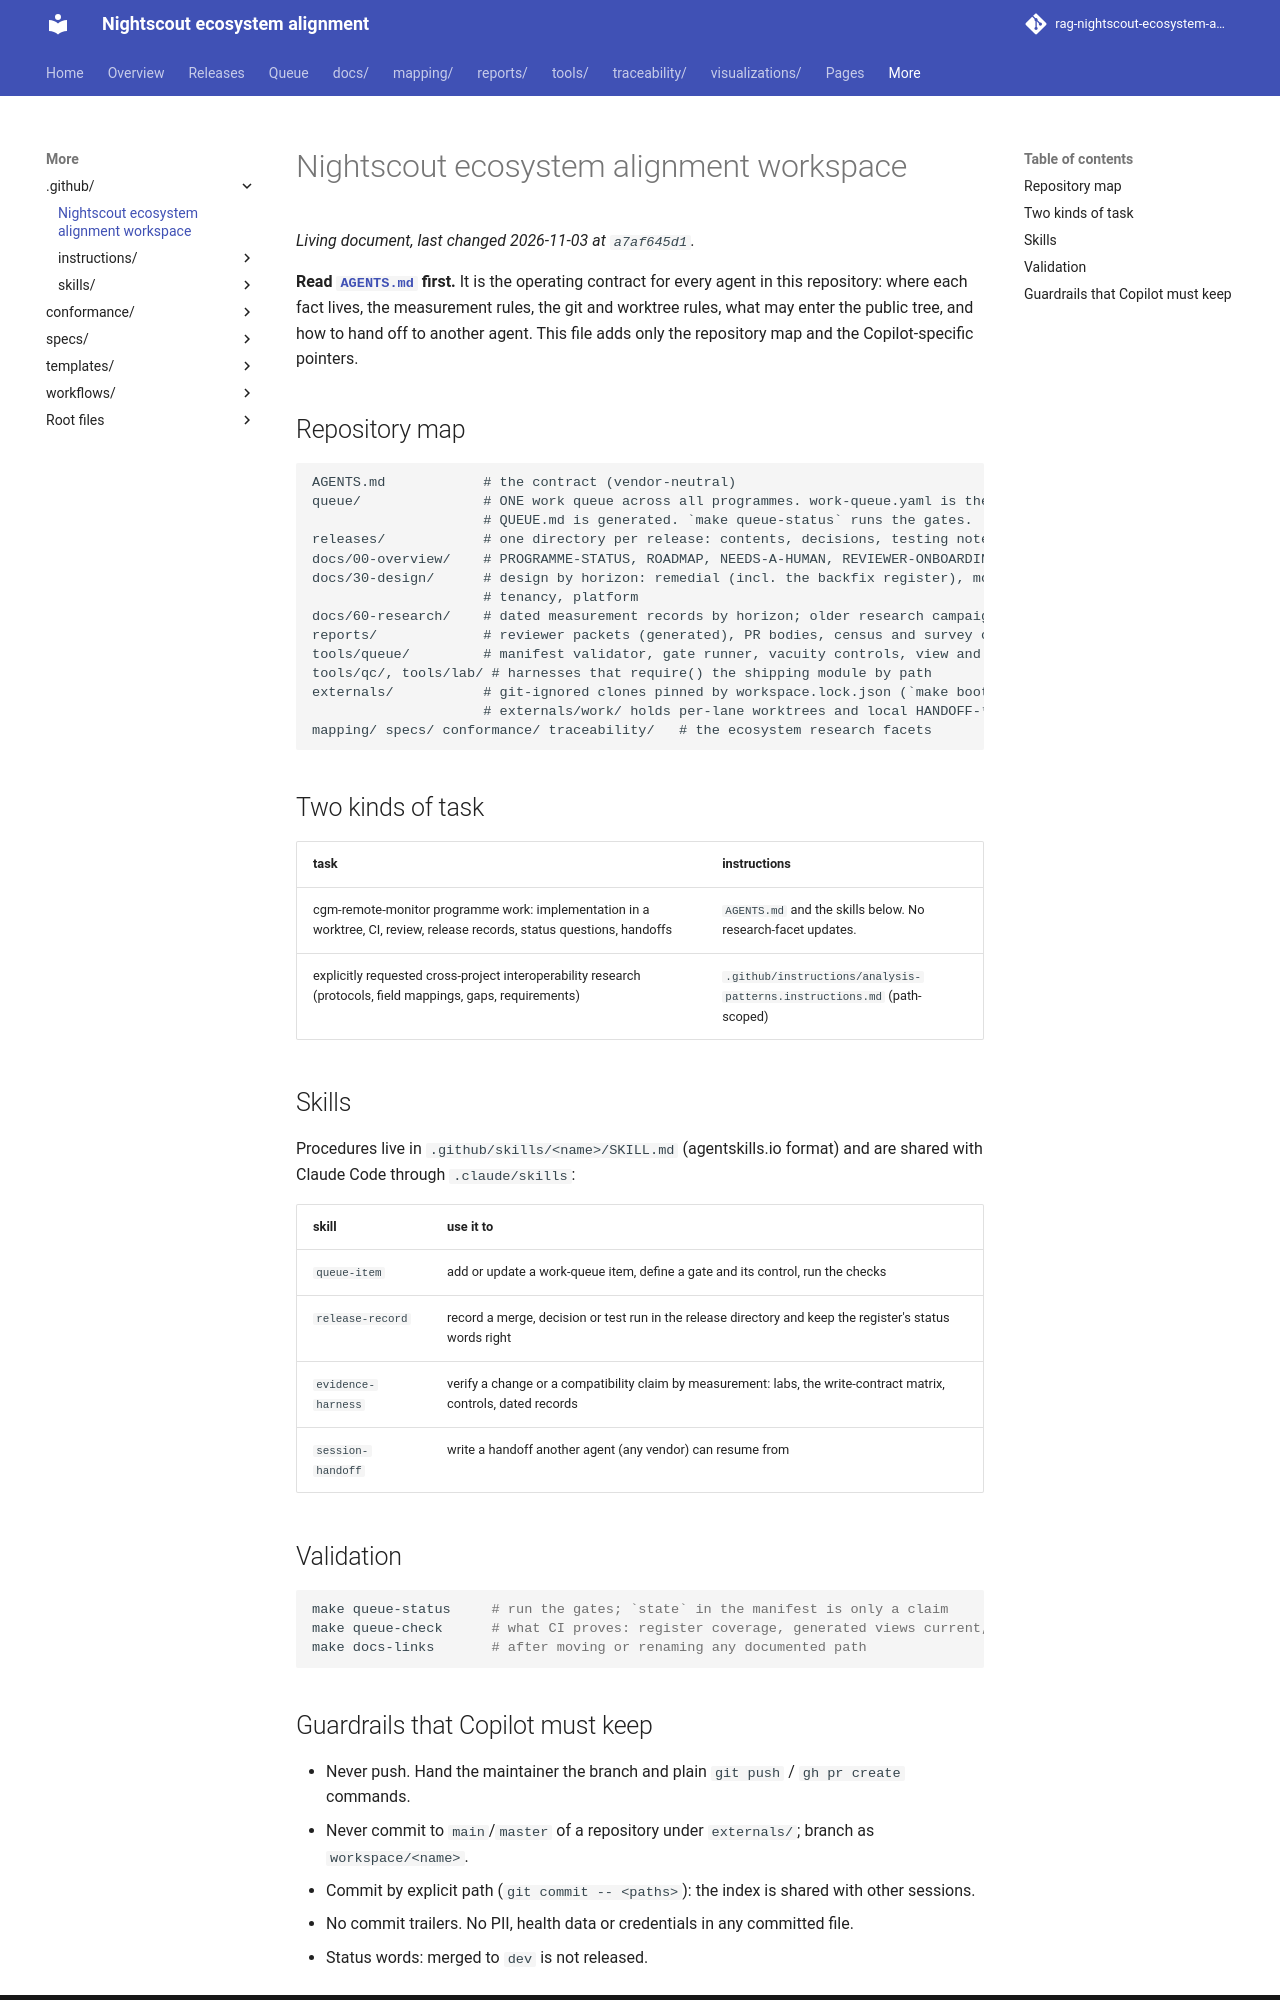

repository: bewest/rag-nightscout-ecosystem-alignment · page: .github/copilot-instructions.html · generator: mkdocs

# Nightscout ecosystem alignment workspace

**Read [`AGENTS.md`](../AGENTS.md) first.** It is the operating contract for every agent in this
repository: where each fact lives, the measurement rules, the git and worktree rules, what may enter
the public tree, and how to hand off to another agent. This file adds only the repository map and
the Copilot-specific pointers.

## Repository map

```
AGENTS.md            # the contract (vendor-neutral)
queue/               # ONE work queue across all programmes. work-queue.yaml is the source;
                     # QUEUE.md is generated. `make queue-status` runs the gates.
releases/            # one directory per release: contents, decisions, testing notes, V&V records
docs/00-overview/    # PROGRAMME-STATUS, ROADMAP, NEEDS-A-HUMAN, REVIEWER-ONBOARDING, DEFINITION-OF-DONE
docs/30-design/      # design by horizon: remedial (incl. the backfix register), modernization,
                     # tenancy, platform
docs/60-research/    # dated measurement records by horizon; older research campaigns
reports/             # reviewer packets (generated), PR bodies, census and survey outputs
tools/queue/         # manifest validator, gate runner, vacuity controls, view and packet emitters
tools/qc/, tools/lab/ # harnesses that require() the shipping module by path
externals/           # git-ignored clones pinned by workspace.lock.json (`make bootstrap`);
                     # externals/work/ holds per-lane worktrees and local HANDOFF-*.md files
mapping/ specs/ conformance/ traceability/   # the ecosystem research facets
```

## Two kinds of task

| task | instructions |
|---|---|
| cgm-remote-monitor programme work: implementation in a worktree, CI, review, release records, status questions, handoffs | `AGENTS.md` and the skills below. No research-facet updates. |
| explicitly requested cross-project interoperability research (protocols, field mappings, gaps, requirements) | `.github/instructions/analysis-patterns.instructions.md` (path-scoped) |

## Skills

Procedures live in `.github/skills/<name>/SKILL.md` (agentskills.io format) and are shared with
Claude Code through `.claude/skills`:

| skill | use it to |
|---|---|
| `queue-item` | add or update a work-queue item, define a gate and its control, run the checks |
| `release-record` | record a merge, decision or test run in the release directory and keep the register's status words right |
| `evidence-harness` | verify a change or a compatibility claim by measurement: labs, the write-contract matrix, controls, dated records |
| `session-handoff` | write a handoff another agent (any vendor) can resume from |

## Validation

```bash
make queue-status     # run the gates; `state` in the manifest is only a claim
make queue-check      # what CI proves: register coverage, generated views current, links
make docs-links       # after moving or renaming any documented path
```
